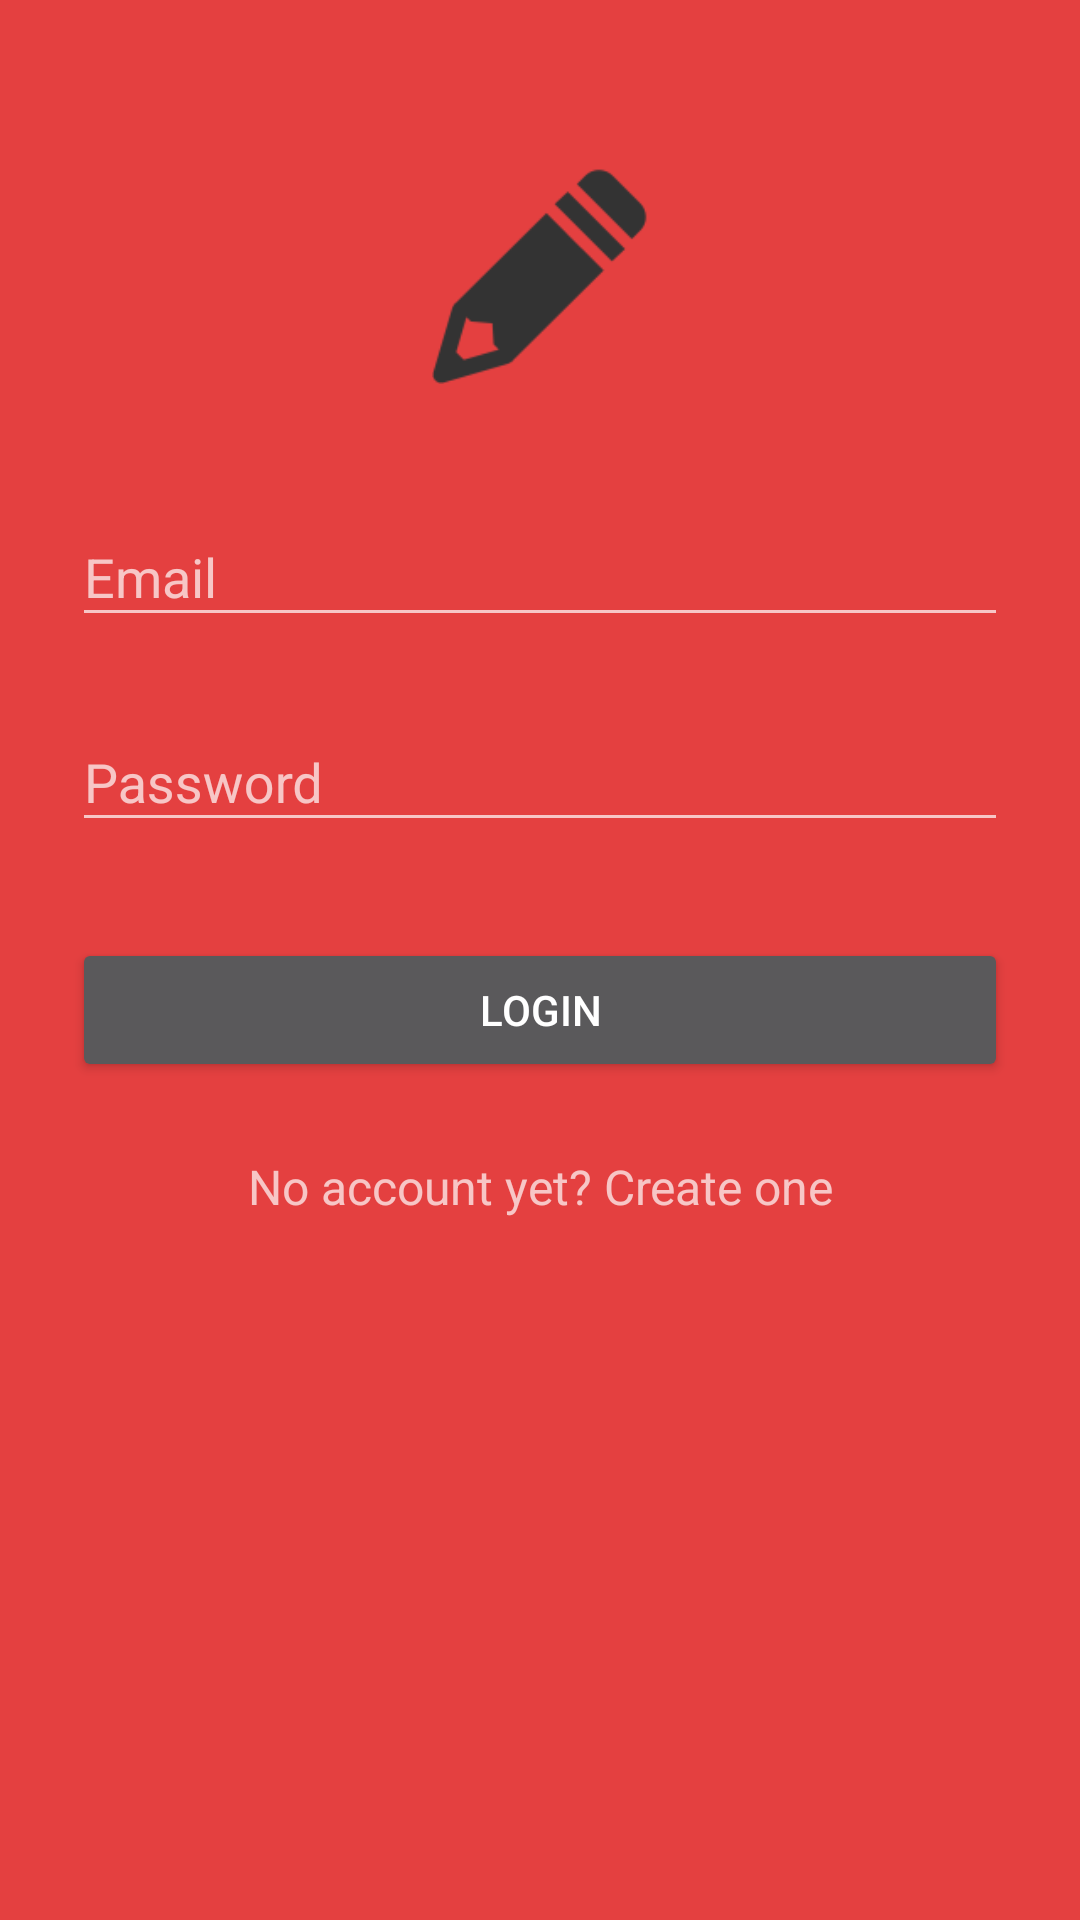

Reconstruct the res/layout file that produces this screen, plus the resources it refers to.
<!-- AndroidManifest.xml: application theme AppTheme -->
<!-- res/layout/activity_main.xml -->
<?xml version="1.0" encoding="utf-8"?>
<ScrollView xmlns:android="http://schemas.android.com/apk/res/android"
    android:layout_width="fill_parent"
    android:layout_height="fill_parent"
    android:fitsSystemWindows="true"
    android:background="#e44040">

    <LinearLayout
        android:orientation="vertical"
        android:layout_width="match_parent"
        android:layout_height="wrap_content"
        android:paddingTop="56dp"
        android:paddingLeft="24dp"
        android:paddingRight="24dp"
        >

        <ImageView android:src="@drawable/pencil_images"
            android:layout_width="wrap_content"
            android:layout_height="72dp"
            android:layout_marginBottom="24dp"
            android:layout_gravity="center_horizontal" />

        
        <android.support.design.widget.TextInputLayout
            android:layout_width="match_parent"
            android:layout_height="wrap_content"
            android:layout_marginTop="8dp"
            android:layout_marginBottom="8dp">
            <EditText android:id="@+id/input_email"
                android:layout_width="match_parent"
                android:layout_height="wrap_content"
                android:inputType="textEmailAddress"
                android:hint="Email" />
        </android.support.design.widget.TextInputLayout>

        
        <android.support.design.widget.TextInputLayout
            android:layout_width="match_parent"
            android:layout_height="wrap_content"
            android:layout_marginTop="8dp"
            android:layout_marginBottom="8dp">
            <EditText android:id="@+id/input_password"
                android:layout_width="match_parent"
                android:layout_height="wrap_content"
                android:inputType="textPassword"
                android:hint="Password"/>
        </android.support.design.widget.TextInputLayout>

        <android.support.v7.widget.AppCompatButton
            android:id="@+id/btn_login"
            android:layout_width="fill_parent"
            android:layout_height="wrap_content"
            android:layout_marginTop="24dp"
            android:layout_marginBottom="24dp"
            android:padding="12dp"
            android:text="Login"/>

        <TextView android:id="@+id/link_signup"
            android:layout_width="fill_parent"
            android:layout_height="wrap_content"
            android:layout_marginBottom="24dp"
            android:text="No account yet? Create one"
            android:gravity="center"
            android:textSize="16dip"/>

    </LinearLayout>
</ScrollView>
<!-- resources referenced by this layout -->
<resources>
  <!-- drawable pencil_images: png bitmap (drawable, 2672 bytes) -->
  <style name="AppTheme" parent="Theme.AppCompat.NoActionBar">
          
          <item name="colorPrimary">@color/colorBlack</item>
          <item name="colorPrimaryDark">@color/colorPrimaryDark</item>
          <item name="colorAccent">@color/colorPrimary</item>
      </style>
  <color name="colorBlack">#000000</color>
  <color name="colorPrimaryDark">#9f7630</color>
  <color name="colorPrimary">#52a2fe</color>
</resources>
